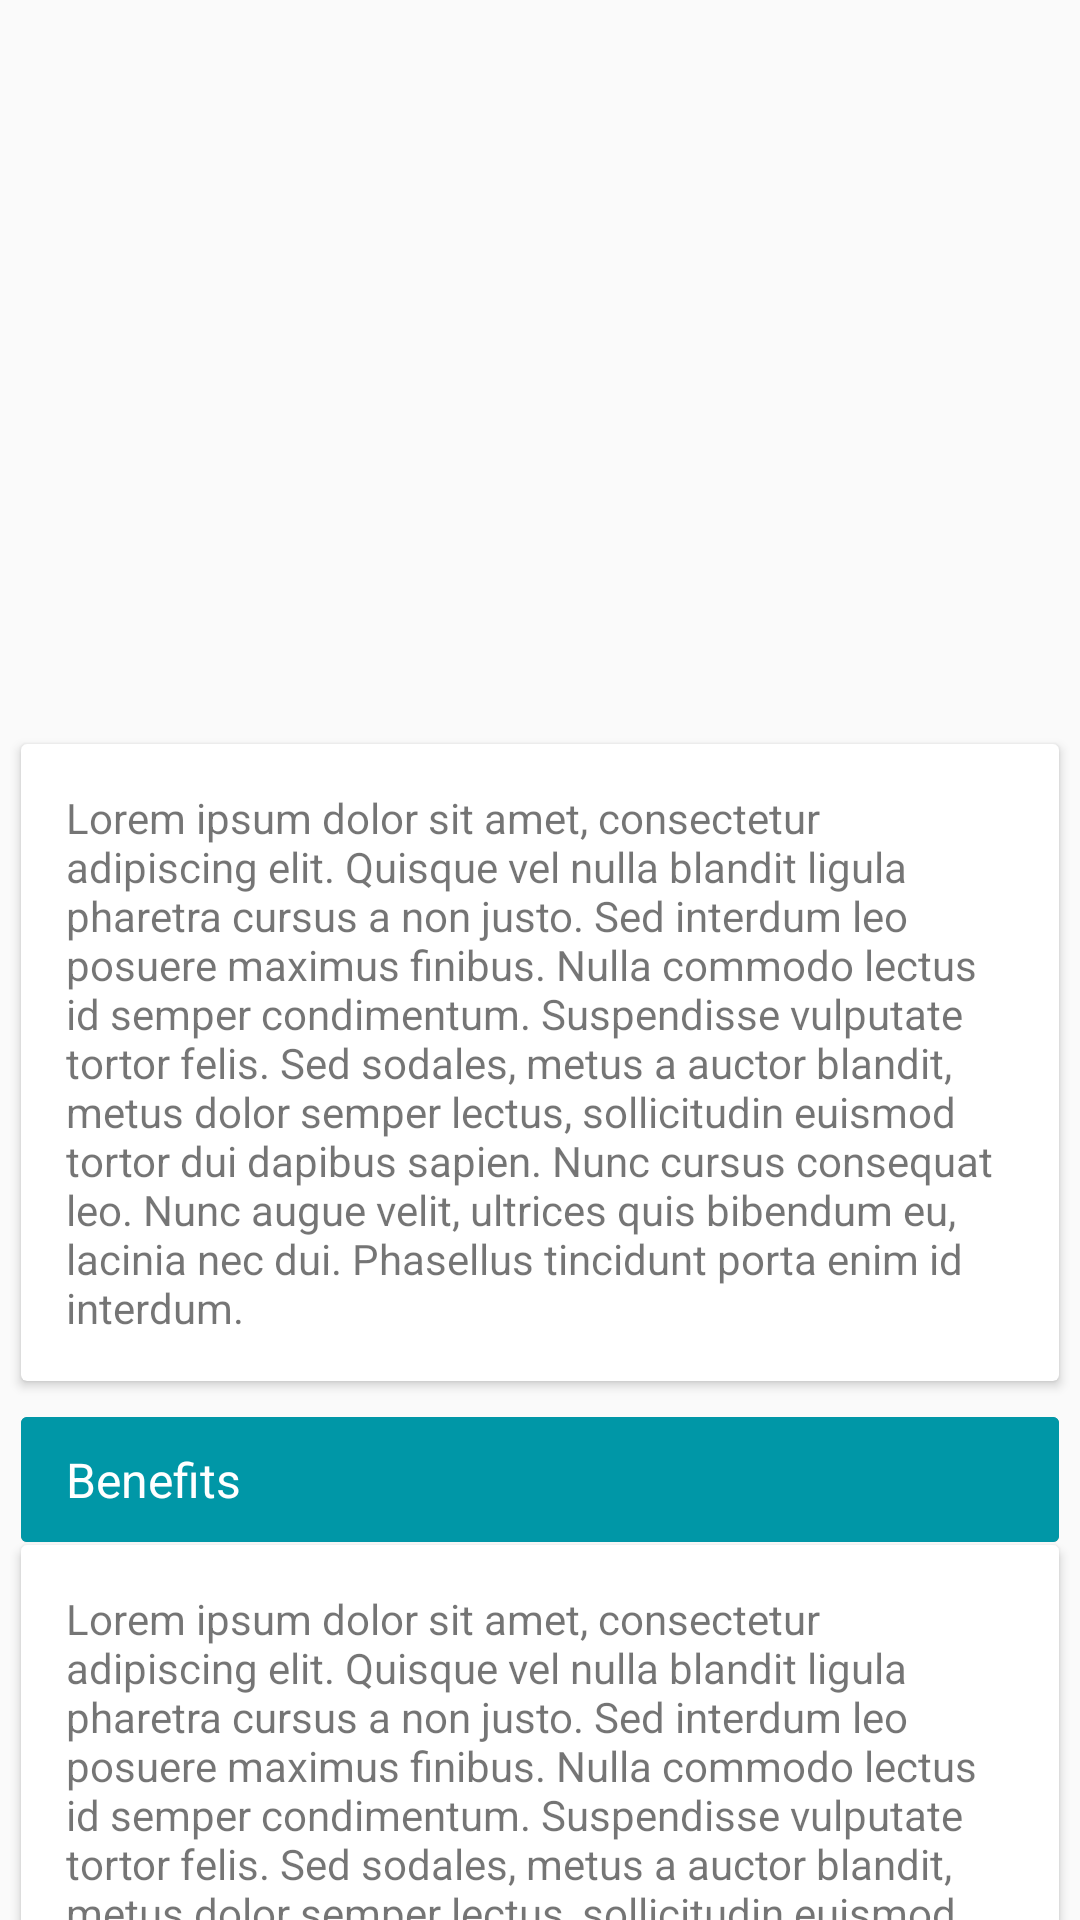

The Android layout XML behind this screen, and the referenced resources:
<!-- AndroidManifest.xml: application theme AppTheme -->
<!-- res/layout/fragment_yoga_details.xml -->
<?xml version="1.0" encoding="utf-8"?>
<RelativeLayout
    xmlns:android="http://schemas.android.com/apk/res/android"
    xmlns:app="http://schemas.android.com/apk/res-auto"
    android:layout_width="match_parent"
    android:layout_height="match_parent"
    android:background="#fafafa"
    android:id="@+id/f_yoga_details">

    <androidx.coordinatorlayout.widget.CoordinatorLayout
        android:layout_width="match_parent"
        android:layout_height="match_parent"
        android:id="@+id/coord_layou_yd">

        <com.google.android.material.appbar.AppBarLayout
            android:layout_width="match_parent"
            android:layout_height="wrap_content"
            android:id="@+id/appbar_layout_yd"
            android:fitsSystemWindows="true"
            app:theme="@style/ThemeOverlay.AppCompat.Dark.ActionBar">

            <com.google.android.material.appbar.CollapsingToolbarLayout
                android:layout_width="match_parent"
                android:layout_height="wrap_content"
                android:id="@+id/coll_toolbar_yd"
                app:layout_scrollFlags="scroll|exitUntilCollapsed">

                <ImageView
                    android:layout_width="match_parent"
                    android:layout_height="240dp"
                    android:scaleType="fitXY"
                    android:src="@drawable/plank"
                    app:layout_collapseMode="parallax" />

            </com.google.android.material.appbar.CollapsingToolbarLayout>

        </com.google.android.material.appbar.AppBarLayout>

        <androidx.core.widget.NestedScrollView
            android:layout_width="match_parent"
            android:layout_height="match_parent"
            app:layout_behavior="@string/appbar_scrolling_view_behavior">

            <LinearLayout
                android:layout_width="match_parent"
                android:layout_height="match_parent"
                android:orientation="vertical"
                android:id="@+id/cn_yd"
                android:nestedScrollingEnabled="false">

                <androidx.cardview.widget.CardView
                    android:layout_width="match_parent"
                    android:layout_height="wrap_content"
                    android:layout_marginLeft="7dp"
                    android:layout_marginRight="7dp"
                    android:layout_marginTop="8dp"
                    app:cardCornerRadius="2dp"
                    app:cardElevation="2dp">

                    <TextView
                        android:layout_width="match_parent"
                        android:layout_height="wrap_content"
                        android:id="@+id/tv_pose_des"
                        android:padding="15dp"
                        android:text="Lorem ipsum dolor sit amet, consectetur adipiscing elit. Quisque vel nulla blandit ligula pharetra cursus a non justo. Sed interdum leo posuere maximus finibus. Nulla commodo lectus id semper condimentum. Suspendisse vulputate tortor felis. Sed sodales, metus a auctor blandit, metus dolor semper lectus, sollicitudin euismod tortor dui dapibus sapien. Nunc cursus consequat leo. Nunc augue velit, ultrices quis bibendum eu, lacinia nec dui. Phasellus tincidunt porta enim id interdum." />
                </androidx.cardview.widget.CardView>

                <androidx.cardview.widget.CardView
                    android:layout_width="match_parent"
                    android:layout_height="wrap_content"
                    android:layout_marginLeft="7dp"
                    android:layout_marginRight="7dp"
                    android:layout_marginTop="12dp"
                    app:cardBackgroundColor="@color/colorAccent"
                    app:cardCornerRadius="2dp"
                    app:cardElevation="0.1dp">
                    <TextView
                        android:layout_width="match_parent"
                        android:layout_height="wrap_content"
                        android:paddingLeft="15dp"
                        android:paddingTop="10dp"
                        android:paddingBottom="10dp"
                        android:textSize="16dp"
                        android:textColor="#ffffff"
                        android:background="@color/colorAccent"
                        android:text="Benefits" />
                </androidx.cardview.widget.CardView>

                <androidx.cardview.widget.CardView
                    android:layout_width="match_parent"
                    android:layout_height="wrap_content"
                    android:layout_marginLeft="7dp"
                    android:layout_marginRight="7dp"
                    android:layout_marginTop="1dp"
                    app:cardCornerRadius="2dp"
                    app:cardElevation="2dp">
                    <TextView
                        android:layout_width="match_parent"
                        android:layout_height="wrap_content"
                        android:padding="15dp"
                        android:text="Lorem ipsum dolor sit amet, consectetur adipiscing elit. Quisque vel nulla blandit ligula pharetra cursus a non justo. Sed interdum leo posuere maximus finibus. Nulla commodo lectus id semper condimentum. Suspendisse vulputate tortor felis. Sed sodales, metus a auctor blandit, metus dolor semper lectus, sollicitudin euismod tortor dui dapibus sapien. Nunc cursus consequat leo. Nunc augue velit, ultrices quis bibendum eu, lacinia nec dui. Phasellus tincidunt porta enim id interdum. Sed quis cursus ipsum, sit amet convallis libero. Suspendisse lectus lacus, varius sit amet est at, porta aliquet enim. In nunc nulla, vestibulum in dui et, gravida ullamcorper dolor." />
                </androidx.cardview.widget.CardView>

            </LinearLayout>

        </androidx.core.widget.NestedScrollView>

    </androidx.coordinatorlayout.widget.CoordinatorLayout>

</RelativeLayout>
<!-- resources referenced by this layout -->
<resources>
  <color name="colorAccent">#0097a7</color>
  <style name="AppTheme" parent="Theme.MaterialComponents.Light.NoActionBar">
          
          <item name="colorPrimary">@color/colorPrimary</item>
          <item name="colorPrimaryDark">@color/colorPrimaryDark</item>
          <item name="colorAccent">@color/colorAccent</item>
      </style>
  <color name="colorPrimary">#fafafa</color>
  <color name="colorPrimaryDark">#cccccc</color>
</resources>
